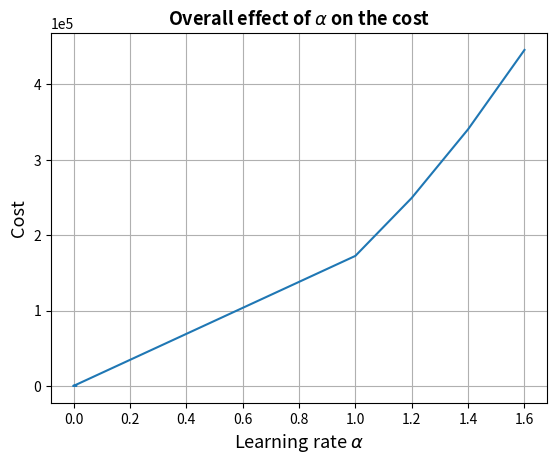

This chart was generated by the following Python code:
import matplotlib.pyplot as plt

fig = plt.figure(1)  # identifies the figure
plt.title(r'Overall effect of $\alpha$ on the cost', fontsize='13', fontweight='bold')  # title
plt.plot([1e-6, 1e-4, 1e-2, 0, 1.00, 1.2, 1.4, 1.6],
         [31.85851, 17.36882, 5.67829, 32.07273, 172570.09522, 249519.29410, 340615.69111, 445859.28625])  # plot the points
plt.ticklabel_format(style='sci', axis='both', scilimits=(0,0))
plt.xlabel(r'Learning rate $\alpha$', fontsize='13')  # adds a label in the x axis
plt.ylabel("Cost", fontsize='13')  # adds a label in the y axis
plt.savefig('a_cost.png')  # saves the figure in the present directory
plt.grid()  # shows a grid under the plot
plt.show()


